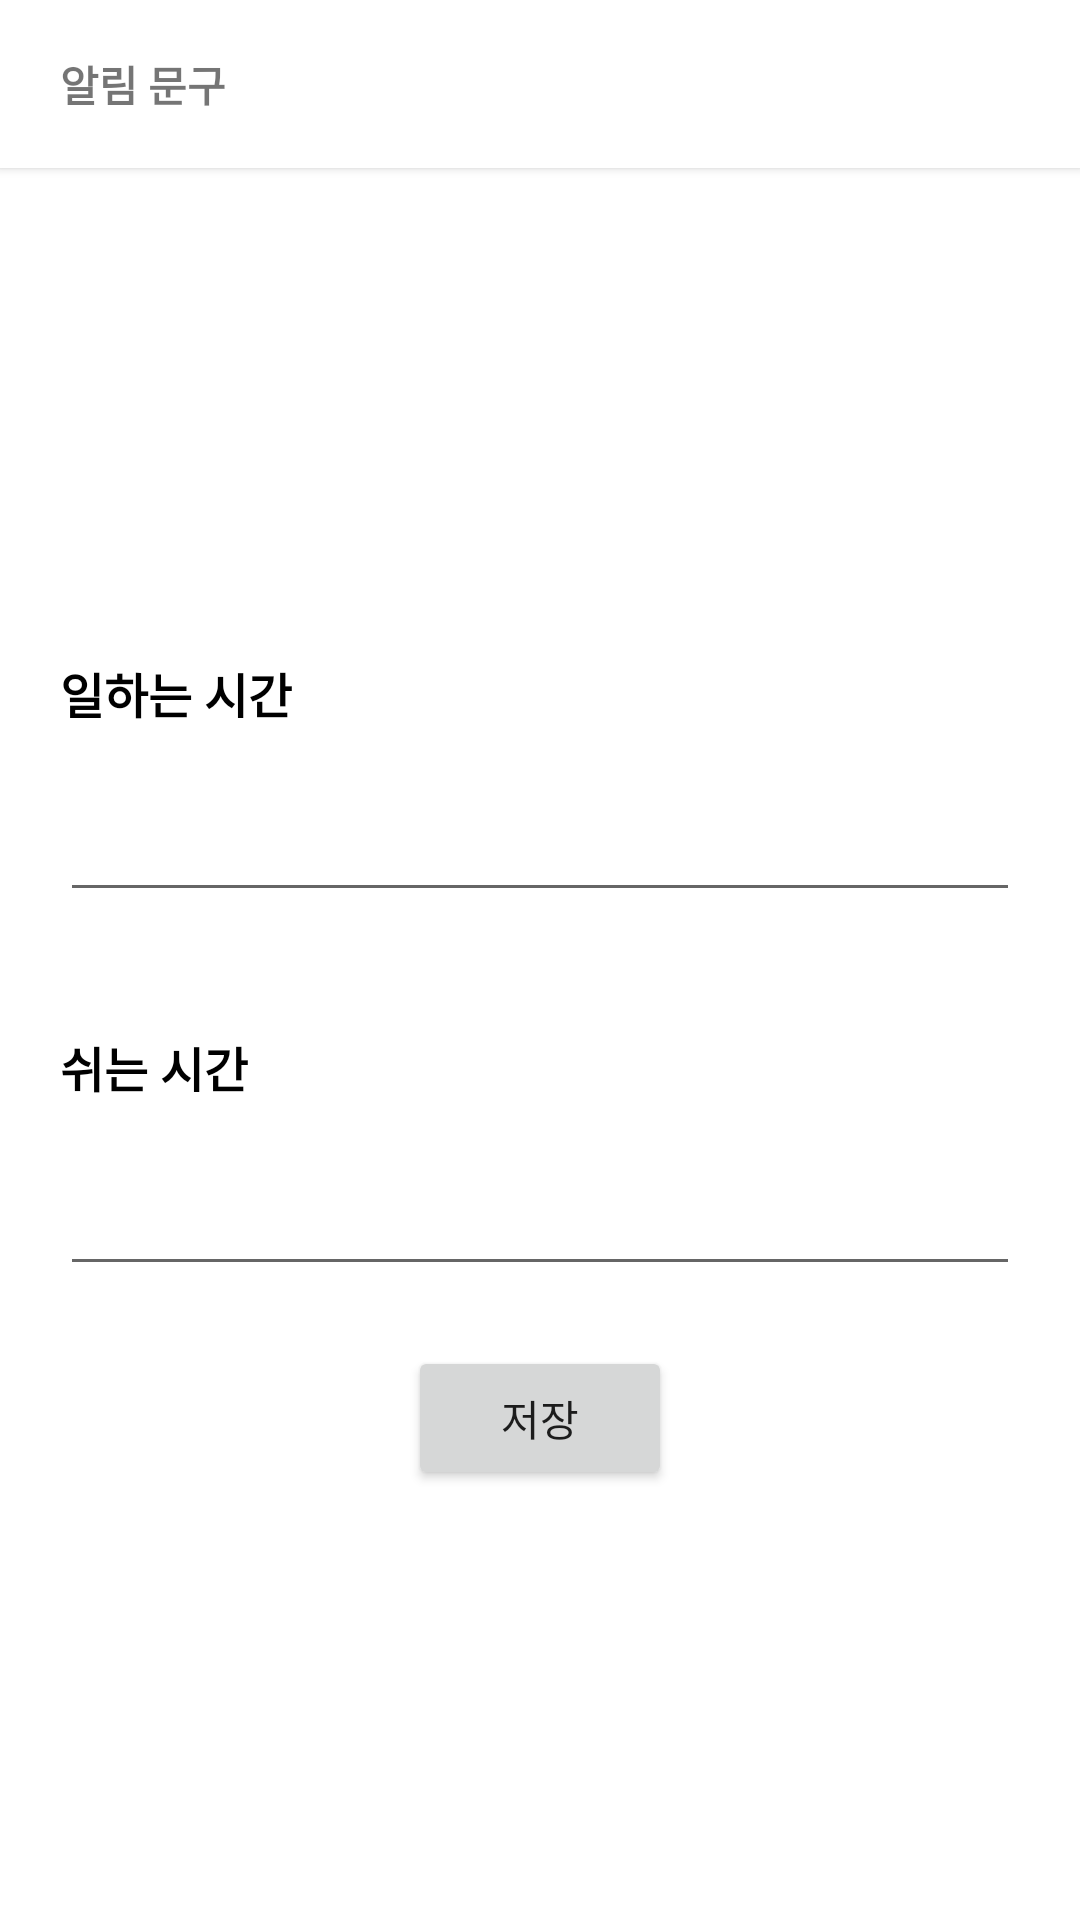

Reconstruct the res/layout file that produces this screen, plus the resources it refers to.
<!-- AndroidManifest.xml: application theme Theme.Pomodoro -->
<!-- res/layout/activity_comment.xml -->
<?xml version="1.0" encoding="utf-8"?>
<androidx.constraintlayout.widget.ConstraintLayout xmlns:android="http://schemas.android.com/apk/res/android"
    xmlns:app="http://schemas.android.com/apk/res-auto"
    xmlns:tools="http://schemas.android.com/tools"
    android:layout_width="match_parent"
    android:layout_height="match_parent"
    tools:context=".ui.main.MainActivity">

    <TextView
        android:id="@+id/tvTitle"
        android:layout_width="match_parent"
        android:layout_height="?attr/actionBarSize"
        android:text="@string/notification_comment_title"
        android:paddingStart="@dimen/common_vertical_margin"
        android:gravity="center_vertical"
        android:fontFamily="sans-serif-black"
        android:background="@color/white"
        android:elevation="@dimen/common_elevation_low"
        app:layout_constraintStart_toStartOf="parent"
        app:layout_constraintTop_toTopOf="parent"
        app:layout_constraintEnd_toEndOf="parent"/>

    <TextView
        android:id="@+id/tvNotificationWorkComment"
        android:layout_width="wrap_content"
        android:layout_height="wrap_content"
        android:text="@string/notification_comment_work_title"
        android:fontFamily="sans-serif-black"
        android:textSize="@dimen/main_title_text_size"
        android:textColor="@color/black"
        app:layout_constraintVertical_chainStyle="packed"
        app:layout_constraintStart_toStartOf="parent"
        app:layout_constraintTop_toBottomOf="@id/tvTitle"
        app:layout_constraintBottom_toTopOf="@id/etWorkComment"
        android:layout_marginTop="@dimen/common_vertical_margin"
        android:layout_marginStart="@dimen/common_horizontal_margin"/>


    <EditText
        android:id="@+id/etWorkComment"
        android:layout_width="match_parent"
        android:layout_height="wrap_content"
        android:layout_marginVertical="@dimen/common_vertical_margin"
        android:layout_marginHorizontal="@dimen/common_horizontal_margin"
        android:inputType="text"
        app:layout_constraintStart_toStartOf="@id/tvNotificationWorkComment"
        app:layout_constraintEnd_toEndOf="parent"
        app:layout_constraintTop_toBottomOf="@id/tvNotificationWorkComment"
        app:layout_constraintBottom_toTopOf="@id/tvNotificationRestComment"/>

    <TextView
        android:id="@+id/tvNotificationRestComment"
        android:layout_width="wrap_content"
        android:layout_height="wrap_content"
        android:text="@string/notification_comment_rest_title"
        android:fontFamily="sans-serif-black"
        android:textSize="@dimen/main_title_text_size"
        android:textColor="@color/black"
        android:layout_marginTop="@dimen/common_vertical_margin"
        android:layout_marginStart="@dimen/common_horizontal_margin"
        app:layout_constraintStart_toStartOf="parent"
        app:layout_constraintTop_toBottomOf="@id/etWorkComment"
        app:layout_constraintBottom_toTopOf="@id/etRestComment"/>

    <EditText
        android:id="@+id/etRestComment"
        android:layout_width="match_parent"
        android:layout_height="wrap_content"
        android:layout_marginVertical="@dimen/common_vertical_margin"
        android:layout_marginHorizontal="@dimen/common_horizontal_margin"
        android:inputType="text"
        app:layout_constraintStart_toStartOf="@id/tvNotificationRestComment"
        app:layout_constraintEnd_toEndOf="parent"
        app:layout_constraintTop_toBottomOf="@id/tvNotificationRestComment"
        app:layout_constraintBottom_toTopOf="@id/btnSave"/>

    <Button
        android:id="@+id/btnSave"
        android:layout_width="wrap_content"
        android:layout_height="wrap_content"
        android:text="@string/notification_comment_save"
        app:layout_constraintStart_toStartOf="parent"
        app:layout_constraintEnd_toEndOf="parent"
        app:layout_constraintTop_toBottomOf="@id/etRestComment"
        app:layout_constraintBottom_toBottomOf="parent"/>

</androidx.constraintlayout.widget.ConstraintLayout>
<!-- resources referenced by this layout -->
<resources>
  <color name="black">#FF000000</color>
  <color name="white">#FFFFFFFF</color>
  <dimen name="common_elevation_low">2dp</dimen>
  <dimen name="common_horizontal_margin">20dp</dimen>
  <dimen name="common_vertical_margin">20dp</dimen>
  <dimen name="main_title_text_size">16dp</dimen>
  <string name="notification_comment_rest_title">쉬는 시간</string>
  <string name="notification_comment_save">저장</string>
  <string name="notification_comment_title">알림 문구</string>
  <string name="notification_comment_work_title">일하는 시간</string>
  <style name="Theme.Pomodoro" parent="Theme.MaterialComponents.DayNight.NoActionBar">
          
          <item name="colorPrimary">@color/red_500</item>
          <item name="colorPrimaryVariant">@color/red_700</item>
          <item name="colorOnPrimary">@color/white</item>
          
          <item name="colorSecondary">@color/red_500</item>
          <item name="colorSecondaryVariant">@color/red_700</item>
          <item name="colorOnSecondary">@color/black</item>
          
          <item name="android:statusBarColor" tools:targetApi="l">?attr/colorPrimaryVariant</item>
          
      </style>
  <color name="red_500">#FFF44336</color>
  <color name="red_700">#FFD32F2F</color>
</resources>
